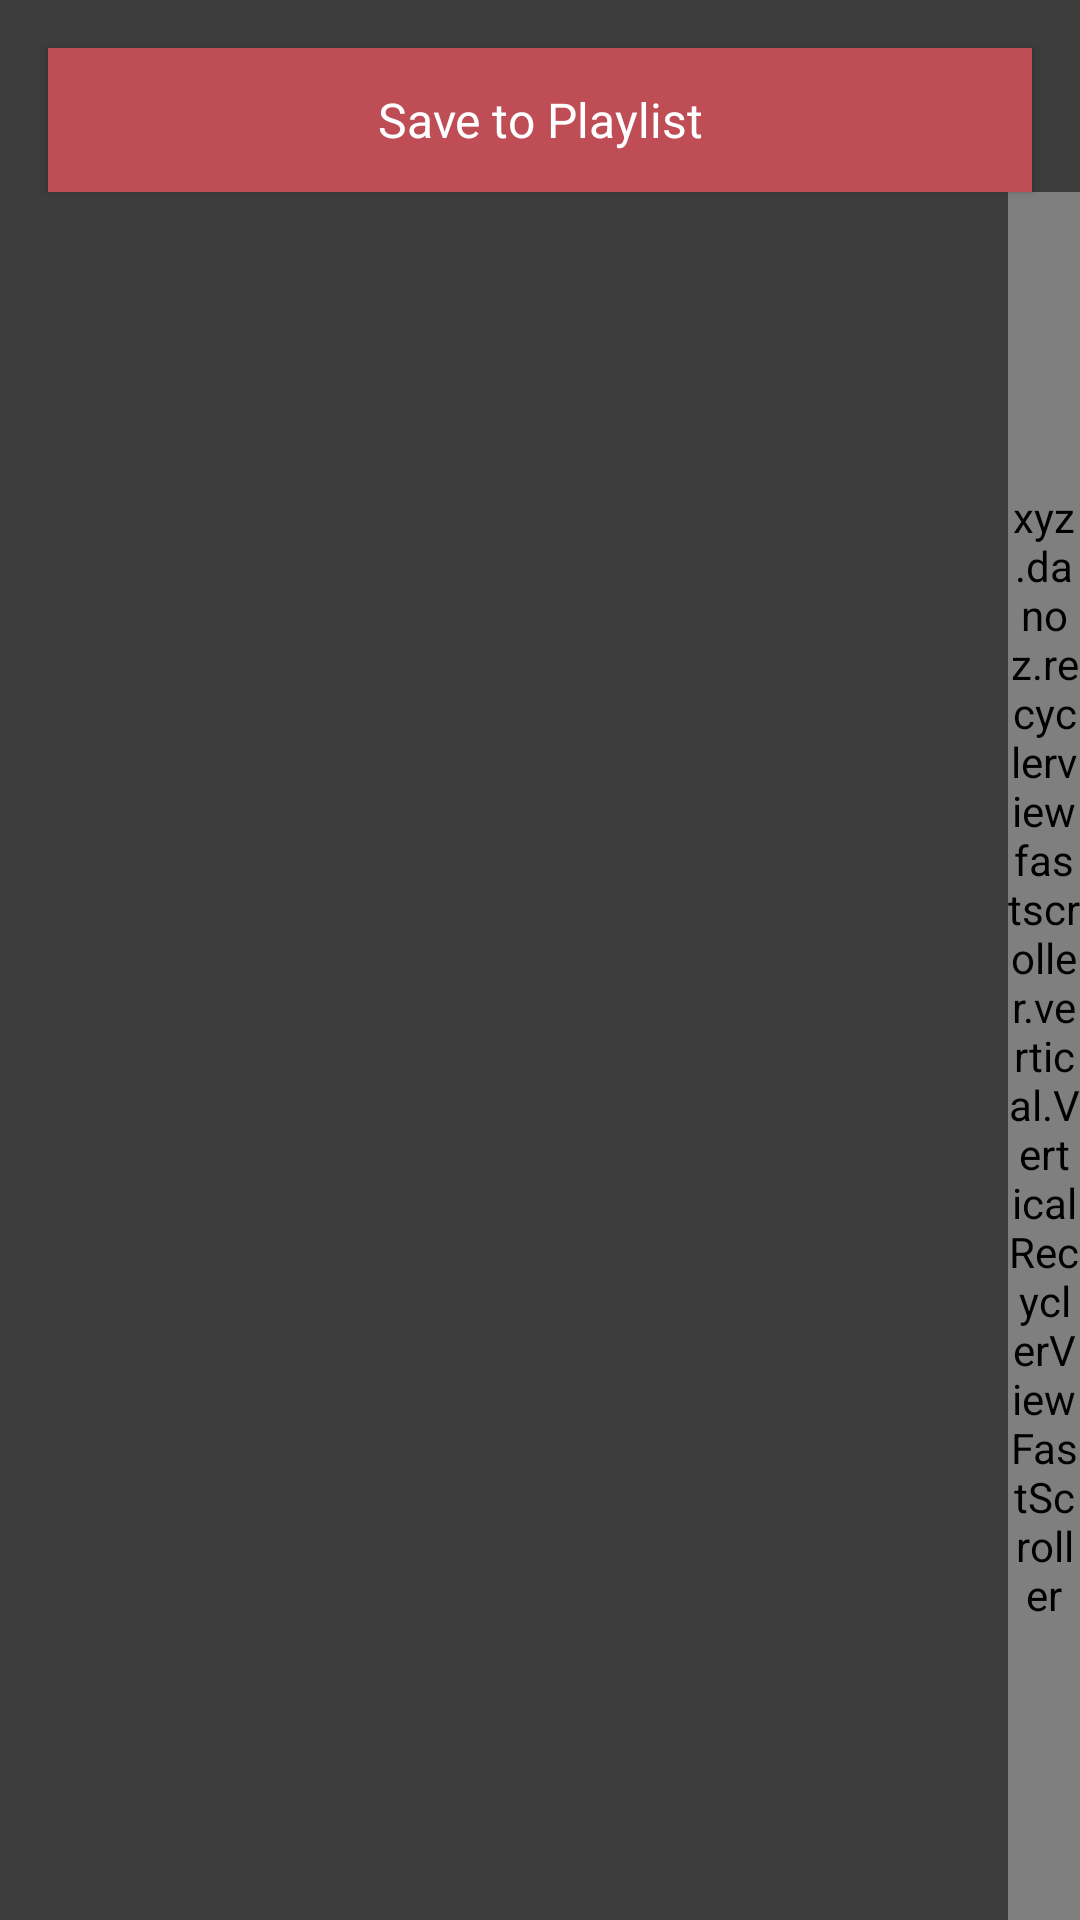

This screen was rendered from an Android layout file. Write that file and the resources it references.
<!-- AndroidManifest.xml: application theme AppBaseTheme -->
<!-- res/layout/now_playing_list_test.xml -->
<?xml version="1.0" encoding="utf-8"?>

<RelativeLayout xmlns:android="http://schemas.android.com/apk/res/android"
xmlns:tools="http://schemas.android.com/tools"
android:background="#3d3d3d"
android:id="@+id/nowPlayingOuter"
android:layout_width="match_parent"
android:layout_height="match_parent">

<LinearLayout
    android:orientation="vertical"
    android:layout_width="match_parent"
    android:layout_height="match_parent">

    <Button
        android:layout_width="match_parent"
        android:layout_height="wrap_content"
        android:textAppearance="?android:attr/textAppearanceMedium"
        android:text="Save to Playlist"
        android:id="@+id/save_to_playlist"
        android:background="#Be4d56"
        android:gravity="center"
        android:textColor="#FFF"
        android:textSize="16sp"
        android:layout_marginLeft="16dp"
        android:layout_marginTop="16dp"
        android:layout_marginRight="16dp" />

    <RelativeLayout
        android:layout_width="match_parent"
        android:layout_height="match_parent">

        <android.support.v7.widget.RecyclerView
            xmlns:android="http://schemas.android.com/apk/res/android"
            android:id="@+id/firstFragRecycler"
            android:layout_marginLeft="8dp"
            android:layout_marginRight="8dp"
            android:layout_width="match_parent"
            android:layout_height="match_parent"/>
        <xyz.danoz.recyclerviewfastscroller.vertical.VerticalRecyclerViewFastScroller
            android:id="@+id/fast_scroller"
            android:layout_width="24dp"
            android:layout_height="match_parent"
            android:layout_alignParentRight="true"
            />
    </RelativeLayout>

</LinearLayout>
</RelativeLayout>
<!-- resources referenced by this layout -->
<resources>
  <style name="AppBaseTheme" parent="Theme.AppCompat.Light.DarkActionBar">
          
          <item name="android:windowContentTransitions">true</item>
          <item name="colorPrimary">@color/color_primary</item>
          <item name="colorPrimaryDark">@color/color_primary_dark</item>
          <item name="colorAccent">@color/accent_color</item>
          <item name="colorControlHighlight">#99C1C1C1</item>
          <item name="colorControlNormal">#C1C1C1</item>
  
      </style>
  <color name="color_primary">#36474F</color>
  <color name="color_primary_dark">#273238</color>
  <color name="accent_color">#c56068</color>
</resources>
